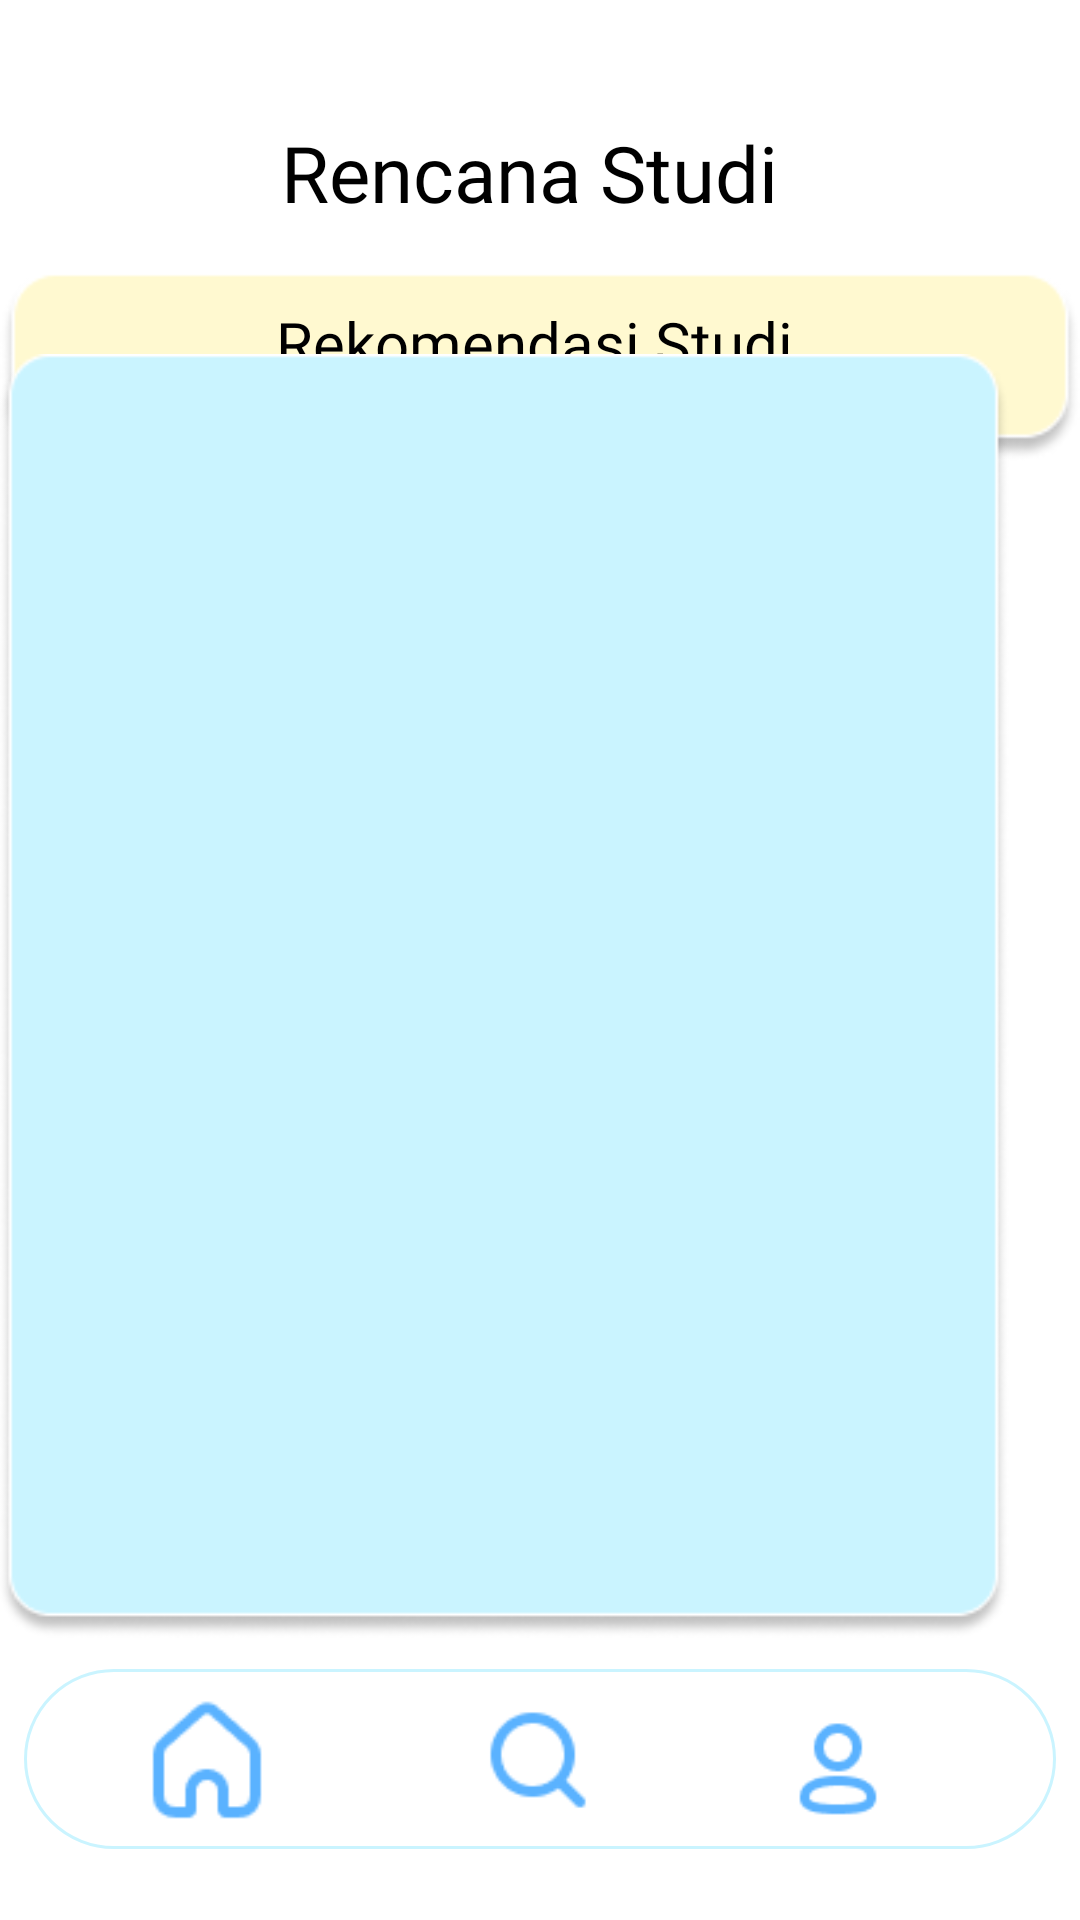

Layout XML and referenced resources for this Android screen:
<!-- AndroidManifest.xml: application theme Theme.App.Starting -->
<!-- res/layout/activity_study_prep.xml -->
<?xml version="1.0" encoding="utf-8"?>
<androidx.constraintlayout.widget.ConstraintLayout
    xmlns:android="http://schemas.android.com/apk/res/android"
    xmlns:tools="http://schemas.android.com/tools"
    xmlns:app="http://schemas.android.com/apk/res-auto"
    android:id="@+id/main"
    android:background="@color/white"
    android:layout_width="match_parent"
    android:layout_height="match_parent"
    tools:context=".ui.study.StudyPrep">

    <ImageView
        android:id="@+id/user_profile2"
        android:layout_width="wrap_content"
        android:layout_height="wrap_content"
        android:contentDescription="@string/profile"
        app:layout_constraintBottom_toBottomOf="parent"
        app:layout_constraintEnd_toEndOf="parent"
        app:layout_constraintHorizontal_bias="0.077"
        app:layout_constraintStart_toStartOf="parent"
        app:layout_constraintTop_toTopOf="parent"
        app:layout_constraintVertical_bias="0.062"
        app:srcCompat="@drawable/user" />

    <TextView
            android:id="@+id/tv_career_goal"
            android:layout_width="wrap_content"
            android:layout_height="wrap_content"
            android:fontFamily="@font/andika_new_basic"
            android:text="@string/masukkan_data_diri"
            android:textSize="20sp"
            android:textColor="@color/black"
            app:layout_constraintBottom_toBottomOf="parent"
            app:layout_constraintEnd_toEndOf="parent"
            app:layout_constraintHorizontal_bias="0.49"
            app:layout_constraintStart_toStartOf="parent"
            app:layout_constraintTop_toTopOf="parent"
            app:layout_constraintVertical_bias="0.164" />


    <TextView
        android:id="@+id/career_goal"
        android:layout_width="wrap_content"
        android:layout_height="wrap_content"
        android:fontFamily="@font/andika_new_basic_bold"
        android:text="@string/rencana_studi"
        android:textColor="@color/black"
        android:textSize="26sp"
        app:layout_constraintBottom_toBottomOf="parent"
        app:layout_constraintEnd_toEndOf="parent"
        app:layout_constraintHorizontal_bias="0.482"
        app:layout_constraintStart_toStartOf="parent"
        app:layout_constraintTop_toTopOf="parent"
        app:layout_constraintVertical_bias="0.066" />

    <ImageView
            android:id="@+id/wrapper_career_goal"
            android:layout_width="wrap_content"
            android:layout_height="wrap_content"
            android:src="@drawable/yellow_block"
            android:contentDescription="@string/wrapper_yellow"
            app:layout_constraintBottom_toBottomOf="parent"
            app:layout_constraintEnd_toEndOf="parent"
            app:layout_constraintHorizontal_bias="0.636"
            app:layout_constraintStart_toStartOf="parent"
            app:layout_constraintTop_toTopOf="parent"
            app:layout_constraintVertical_bias="0.157" />

        <TextView
            android:id="@+id/tv_personalInformation"
            android:layout_width="wrap_content"
            android:layout_height="wrap_content"
            android:fontFamily="@font/andika_new_basic"
            android:text="@string/rekomendasi_studi"
            android:textSize="20sp"
            android:textColor="@color/black"
            app:layout_constraintBottom_toBottomOf="parent"
            app:layout_constraintEnd_toEndOf="parent"
            app:layout_constraintHorizontal_bias="0.49"
            app:layout_constraintStart_toStartOf="parent"
            app:layout_constraintTop_toTopOf="parent"
            app:layout_constraintVertical_bias="0.164" />

        <ImageView
            android:id="@+id/wrapper_career_rec"
            android:layout_width="385dp"
            android:layout_height="428dp"
            android:src="@drawable/blue_block"
            app:layout_constraintBottom_toBottomOf="parent"
            android:contentDescription="@string/wrapper_blue"
            app:layout_constraintEnd_toEndOf="parent"
            app:layout_constraintHorizontal_bias="1.0"
            app:layout_constraintStart_toStartOf="parent"
            app:layout_constraintTop_toTopOf="parent"
            app:layout_constraintVertical_bias="0.557" />

    <androidx.recyclerview.widget.RecyclerView
        android:id="@+id/rv_study_recommendation"
        android:layout_width="317dp"
        android:layout_height="408dp"
        app:layout_constraintBottom_toBottomOf="parent"
        app:layout_constraintEnd_toEndOf="parent"
        app:layout_constraintHorizontal_bias="0.638"
        app:layout_constraintStart_toStartOf="parent"
        app:layout_constraintTop_toTopOf="parent"
        app:layout_constraintVertical_bias="0.551" />

    <ImageView
            android:id="@+id/btn_nav"
        android:contentDescription="@string/wrapper_bottom_nav"
            android:layout_width="wrap_content"
            android:layout_height="wrap_content"
            android:src="@drawable/btn_nav_bg"
            app:layout_constraintBottom_toBottomOf="parent"
            app:layout_constraintEnd_toEndOf="parent"
            app:layout_constraintHorizontal_bias="0.492"
            app:layout_constraintStart_toStartOf="parent"
            app:layout_constraintTop_toTopOf="parent"
            app:layout_constraintVertical_bias="0.959" />

        <ImageButton
            android:id="@+id/home_btn"
            android:contentDescription="@string/home"
            android:layout_width="46dp"
            android:layout_height="43dp"
            android:src="@drawable/home"
            app:layout_constraintBottom_toBottomOf="parent"
            app:layout_constraintEnd_toEndOf="parent"
            app:layout_constraintHorizontal_bias="0.147"
            app:layout_constraintStart_toStartOf="parent"
            app:layout_constraintTop_toTopOf="parent"
            app:layout_constraintVertical_bias="0.946" />

        <ImageButton
            android:id="@+id/search_btn"
            android:contentDescription="@string/search"
            android:layout_width="42dp"
            android:layout_height="42dp"
            android:src="@drawable/search"
            app:layout_constraintBottom_toBottomOf="parent"
            app:layout_constraintEnd_toEndOf="parent"
            app:layout_constraintHorizontal_bias="0.498"
            app:layout_constraintStart_toStartOf="parent"
            app:layout_constraintTop_toTopOf="parent"
            app:layout_constraintVertical_bias="0.946" />

        <ImageButton
            android:id="@+id/btn_user"
            android:contentDescription="@string/profile"
            android:layout_width="38dp"
            android:layout_height="41dp"
            android:src="@drawable/user"
            app:layout_constraintBottom_toBottomOf="parent"
            app:layout_constraintEnd_toEndOf="parent"
            app:layout_constraintHorizontal_bias="0.809"
            app:layout_constraintStart_toStartOf="parent"
            app:layout_constraintTop_toTopOf="parent"
            app:layout_constraintVertical_bias="0.949" />


  </androidx.constraintlayout.widget.ConstraintLayout>
<!-- resources referenced by this layout -->
<resources>
  <color name="black">#FF000000</color>
  <color name="white">#FFFFFFFF</color>
  <!-- drawable blue_block: png bitmap (drawable, 9206 bytes) -->
  <!-- drawable btn_nav_bg (drawable) -->
  <vector xmlns:android="http://schemas.android.com/apk/res/android"
      android:width="344dp"
      android:height="60dp"
      android:viewportWidth="344"
      android:viewportHeight="60">
    <path
        android:strokeWidth="1"
        android:pathData="M30,0.5L314,0.5A29.5,29.5 0,0 1,343.5 30L343.5,30A29.5,29.5 0,0 1,314 59.5L30,59.5A29.5,29.5 0,0 1,0.5 30L0.5,30A29.5,29.5 0,0 1,30 0.5z"
        android:fillColor="#fff"
        android:strokeColor="#CAF4FF"/>
  </vector>
  <!-- drawable home: png bitmap (drawable, 809 bytes) -->
  <!-- drawable search: png bitmap (drawable, 722 bytes) -->
  <!-- drawable user: png bitmap (drawable, 809 bytes) -->
  <!-- drawable yellow_block: png bitmap (drawable, 3867 bytes) -->
  <string name="home">Home</string>
  <string name="masukkan_data_diri">Masukkan Data Diri</string>
  <string name="profile">Profile</string>
  <string name="rekomendasi_studi">Rekomendasi Studi</string>
  <string name="rencana_studi">Rencana Studi</string>
  <string name="search">Search</string>
  <string name="wrapper_blue">Wrapper_blue</string>
  <string name="wrapper_bottom_nav">Wrapper Bottom Nav</string>
  <string name="wrapper_yellow">Wrapper Yellow</string>
  <style name="Theme.App.Starting" parent="Theme.SplashScreen">
          <item name="windowSplashScreenBackground">@color/darkBlue</item>
          <item name="windowSplashScreenAnimatedIcon">@drawable/yellow_logo</item>
  
          
          <item name="postSplashScreenTheme">@style/Base.Theme.DoYou</item>
      </style>
  <color name="darkBlue">#5AB2FF</color>
  <!-- drawable yellow_logo: png bitmap (drawable, 29382 bytes) -->
  <style name="Base.Theme.DoYou" parent="Theme.AppCompat.Light.NoActionBar">
          
          
      </style>
</resources>
